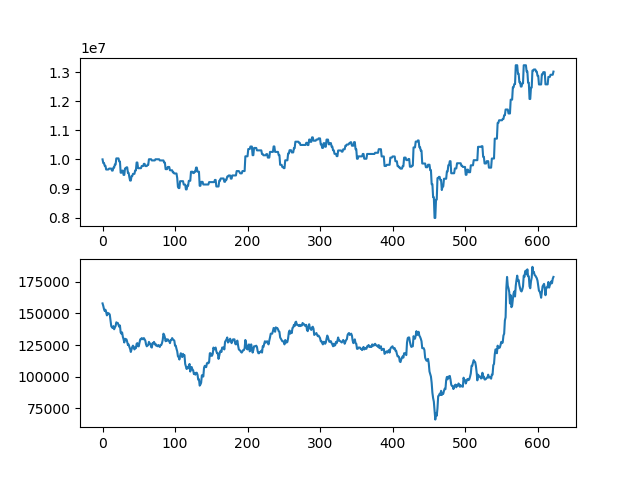

The data file committed next to this chart (first rows):
asset, close
10000000, 158000
9874000, 156000
9874000, 153500
9778000, 152000
9778000, 153000
9652000, 151000
9652000, 148500
9652000, 150500
9652000, 149500
9684000, 150000
9684000, 149000
9684000, 144500
9684000, 140000
9615000, 139000
9615000, 138500
9718500, 140000
9718500, 137500
9823500, 139000
9823500, 140000
10033500, 143000
10033500, 142500
10033500, 142500
10033500, 141000
9927000, 139500
9927000, 140500
9542000, 135000
9542000, 134000
9613000, 135000
9613000, 131500
9467000, 129500
9467000, 127000
9689000, 130000
9689000, 129000
9726500, 129500
9726500, 127500
9536500, 125000
9536500, 125500
9386500, 123500
9272500, 122000
9272500, 119500
9426500, 121500
9426500, 123500
9502500, 124500
9502500, 123500
9502500, 121500
9619500, 123000
9619500, 122500
9892500, 126000
9892500, 126500
9697500, 124000
9697500, 124000
9697500, 127000
9697500, 129500
9697500, 129500
9771500, 130500
9771500, 130000
9771500, 129500
9846500, 130500
9846500, 129500
9770500, 128500
... 563 more rows
